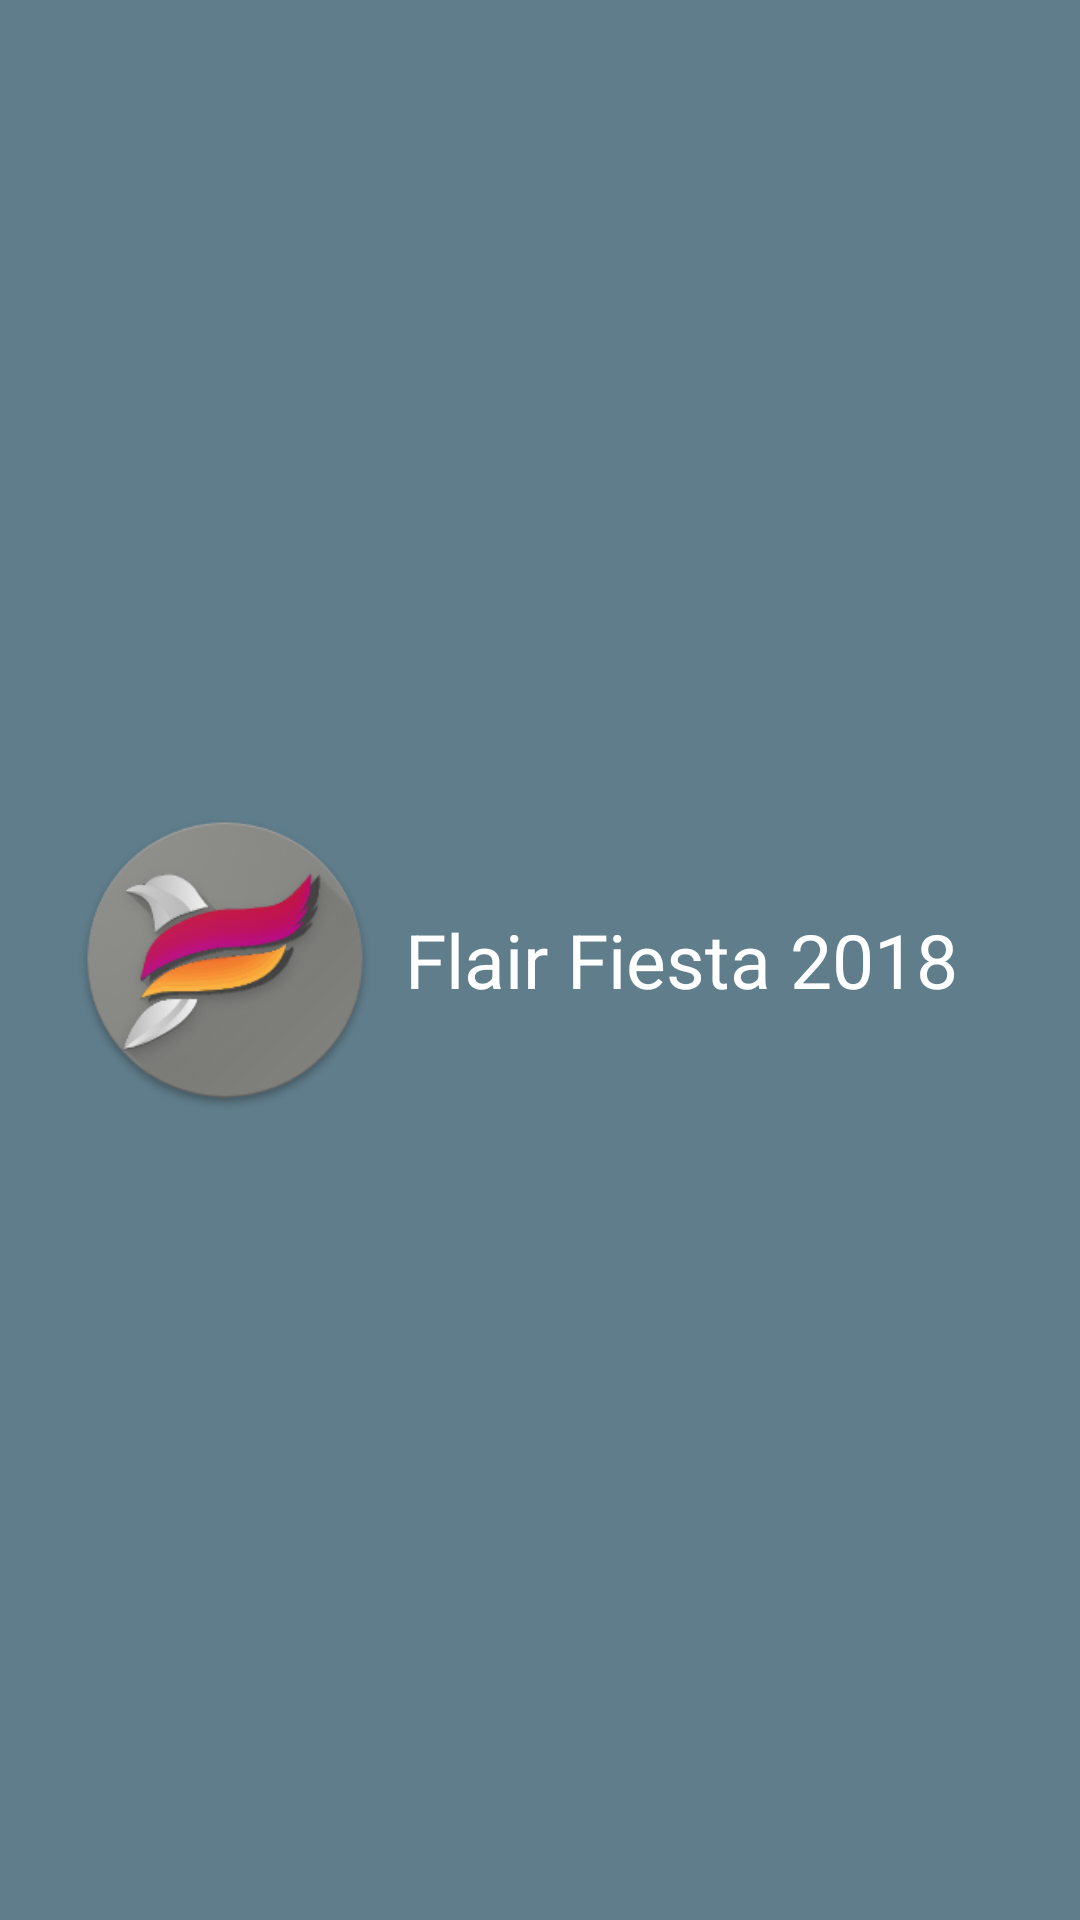

Here is an Android app screen rendered from its layout file. Give the layout XML and the strings, colors and styles it references.
<!-- AndroidManifest.xml: application theme AppTheme.NoActionBar -->
<!-- res/layout/nav_header_main.xml -->
<?xml version="1.0" encoding="utf-8"?>
<RelativeLayout xmlns:android="http://schemas.android.com/apk/res/android"
    xmlns:app="http://schemas.android.com/apk/res-auto"
    android:layout_width="match_parent"
    android:layout_height="160dp"
    xmlns:tools="http://schemas.android.com/tools"
    android:background="#607d8b"
    tools:context="sahil.iiitk_foundationday_app.views.MainActivity"
    android:orientation="vertical">
    
    <ImageView
        android:id="@+id/nav_logo"
        android:layout_width="100dp"
        android:layout_height="100dp"
        android:layout_centerVertical="true"
        android:layout_marginLeft="25dp"
        android:src="@drawable/ic_launcher_round" />


    <TextView
        android:id="@+id/nav_name"
        android:layout_width="wrap_content"
        android:layout_height="wrap_content"
        android:layout_centerVertical="true"
        android:layout_marginLeft="10dp"
        android:layout_toRightOf="@+id/nav_logo"
        android:gravity="center"
        android:text="Flair Fiesta 2018"
        android:textColor="#ffffff"
        android:textSize="25sp" />

    <TextView
        android:id="@+id/nav_ffid"
        android:layout_width="wrap_content"
        android:layout_height="wrap_content"
        android:layout_below="@+id/nav_logo"
        android:layout_centerHorizontal="true"
        android:layout_marginLeft="10dp"
        android:gravity="center"
        android:textColor="#ffffff"
        android:textSize="20sp" />

</RelativeLayout>
<!-- resources referenced by this layout -->
<resources>
  <!-- drawable ic_launcher_round: png bitmap (drawable, 29372 bytes) -->
  <style name="AppTheme.NoActionBar">
          <item name="windowActionBar">false</item>
          <item name="windowNoTitle">true</item>
      </style>
</resources>
